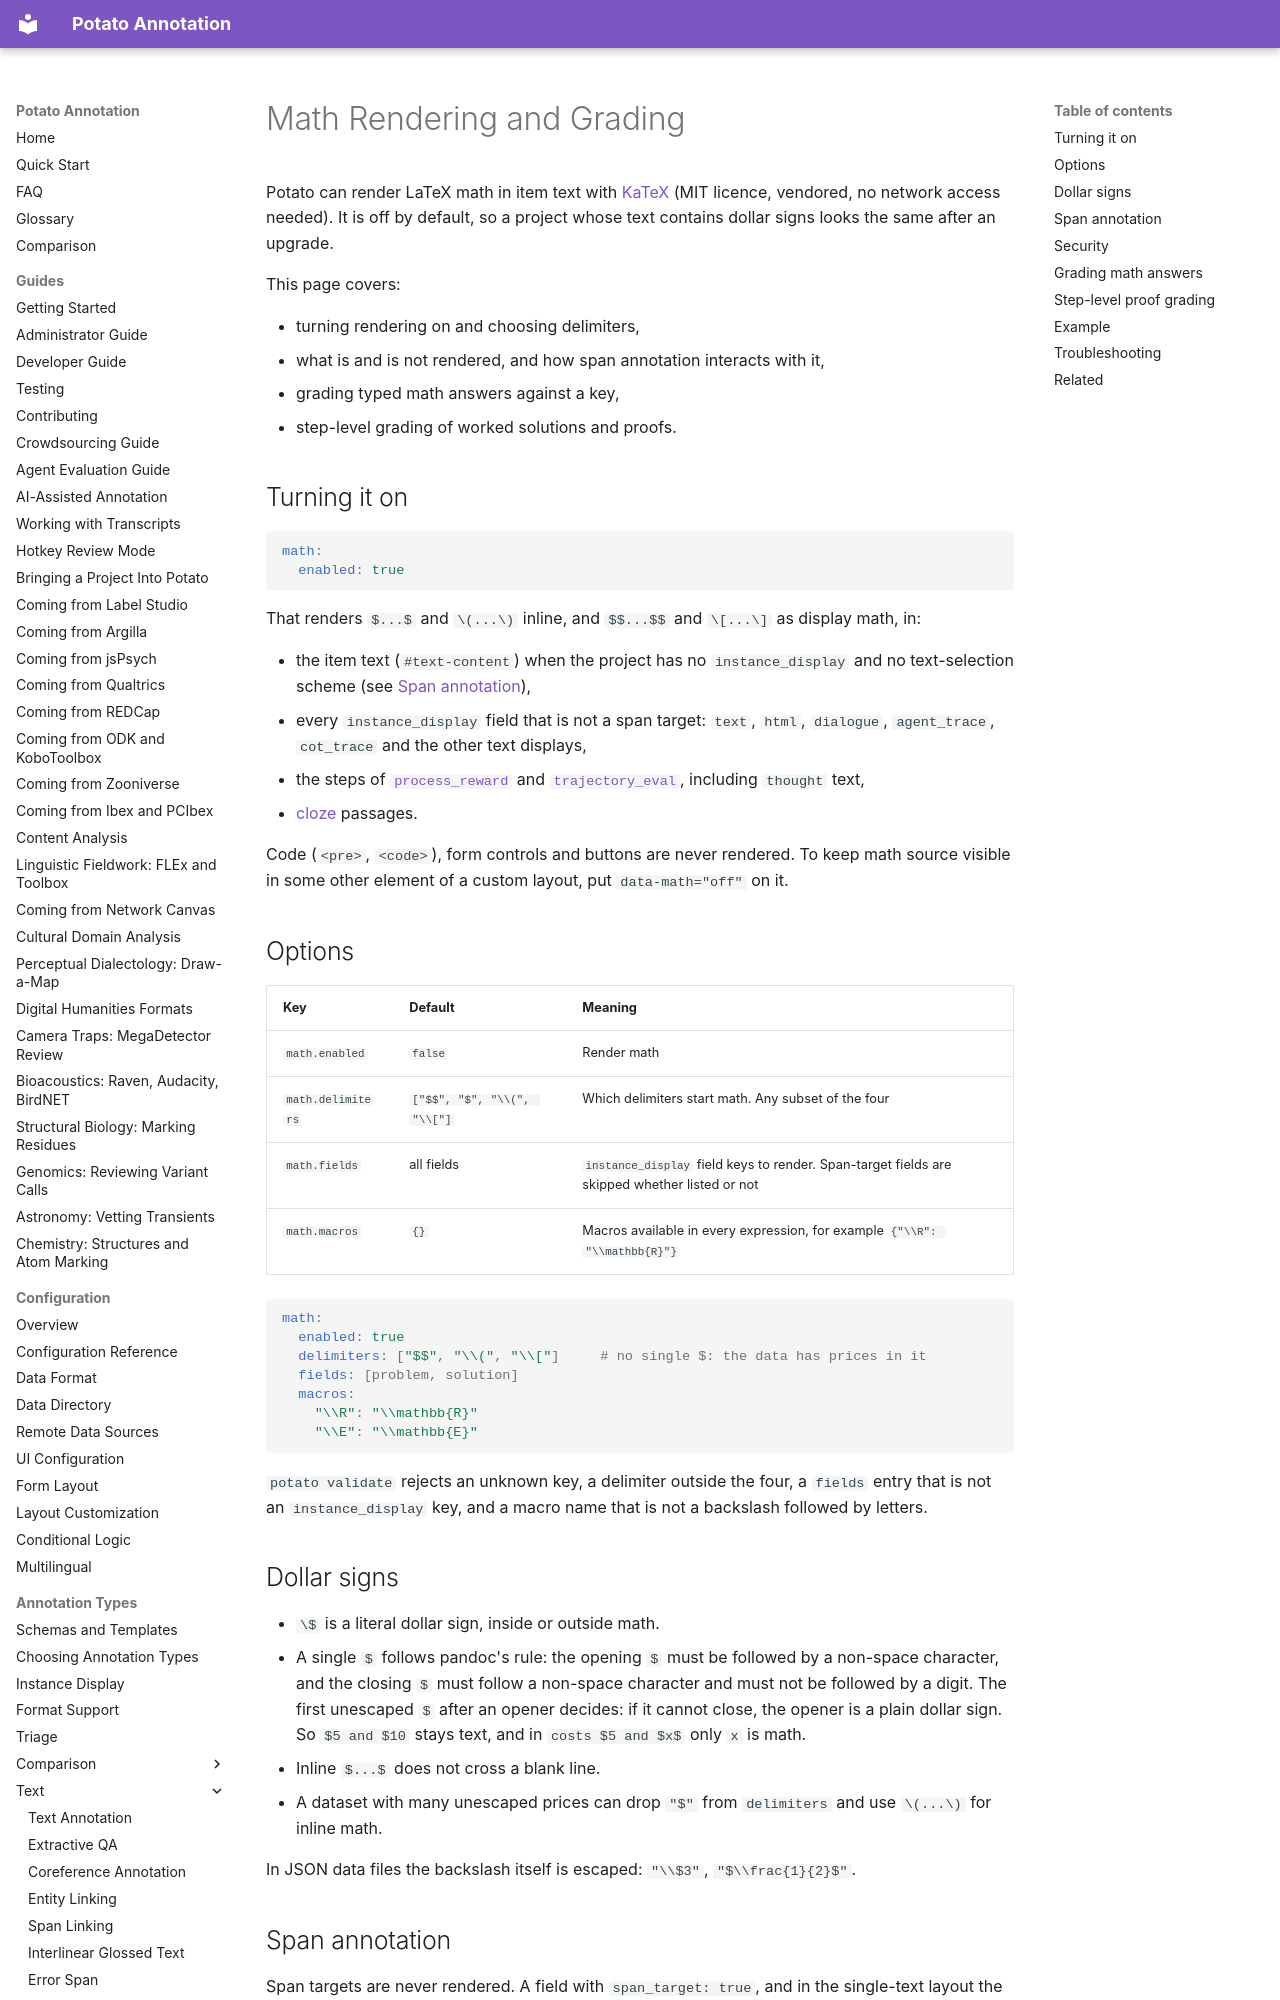

repository: davidjurgens/potato · page: annotation-types/text/math/index.html · generator: mkdocs

# Math Rendering and Grading

Potato can render LaTeX math in item text with [KaTeX](https://katex.org)
(MIT licence, vendored, no network access needed). It is off by default, so a
project whose text contains dollar signs looks the same after an upgrade.

This page covers:

- turning rendering on and choosing delimiters,
- what is and is not rendered, and how span annotation interacts with it,
- grading typed math answers against a key,
- step-level grading of worked solutions and proofs.

## Turning it on

```yaml
math:
  enabled: true
```

That renders `$...$` and `\(...\)` inline, and `$$...$$` and `\[...\]` as
display math, in:

- the item text (`#text-content`) when the project has no `instance_display`
  and no text-selection scheme (see [Span annotation](#span-annotation)),
- every `instance_display` field that is not a span target: `text`, `html`,
  `dialogue`, `agent_trace`, `cot_trace` and the other text displays,
- the steps of [`process_reward`](../../agent-evaluation/process_supervision.md)
  and [`trajectory_eval`](../../agent-evaluation/trajectory_eval.md), including
  `thought` text,
- [cloze](cloze.md) passages.

Code (`<pre>`, `<code>`), form controls and buttons are never rendered. To keep
math source visible in some other element of a custom layout, put
`data-math="off"` on it.
